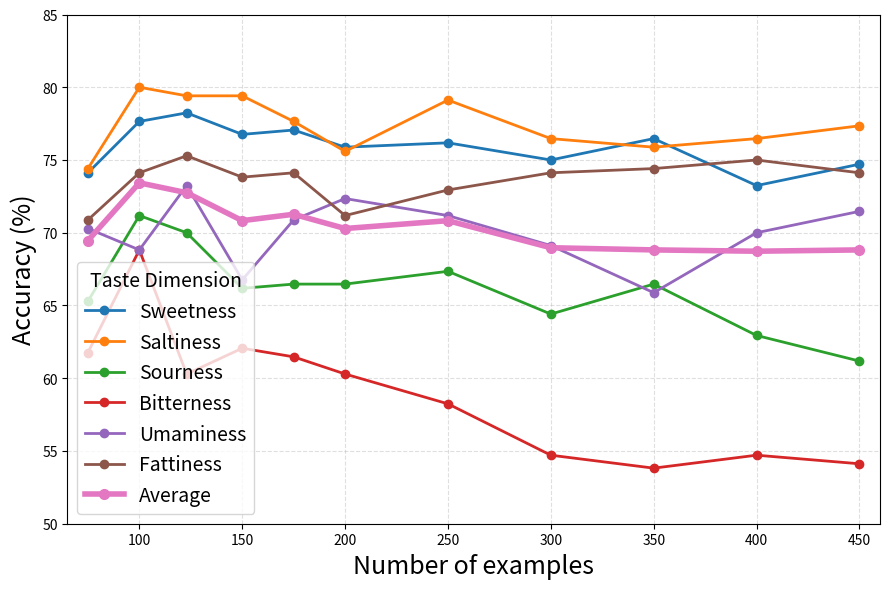

Write the Python code that produced this figure. (Note: this script raises an exception after producing the figure.)
import os
import matplotlib.pyplot as plt

# Data
x = [75, 100, 123, 150, 175, 200, 250, 300, 350, 400, 450]

sweetness = [74.12, 77.65, 78.24, 76.76, 77.06, 75.88, 76.18, 75.00, 76.47, 73.24, 74.71]
saltiness = [74.41, 80.00, 79.41, 79.41, 77.65, 75.59, 79.12, 76.47, 75.88, 76.47, 77.35]
sourness  = [65.29, 71.18, 70.00, 66.18, 66.47, 66.47, 67.35, 64.41, 66.47, 62.94, 61.18]
bitterness= [61.76, 68.82, 60.29, 62.06, 61.47, 60.29, 58.24, 54.71, 53.82, 54.71, 54.12]
umaminess = [70.29, 68.82, 73.24, 66.76, 70.88, 72.35, 71.18, 69.12, 65.88, 70.00, 71.47]
fattiness = [70.88, 74.12, 75.29, 73.82, 74.12, 71.18, 72.94, 74.12, 74.41, 75.00, 74.12]

average   = [69.46, 73.43, 72.75, 70.83, 71.27, 70.29, 70.83, 68.97, 68.82, 68.73, 68.82]


series = {
    "Sweetness": sweetness,
    "Saltiness": saltiness,
    "Sourness": sourness,
    "Bitterness": bitterness,
    "Umaminess": umaminess,
    "Fattiness": fattiness
}

plt.figure(figsize=(9, 6))

# Plot the six taste curves
for label, y in series.items():
    plt.plot(x, y, marker='o', linewidth=2, label=label)

# Plot the average in bold (thicker line and larger markers)
plt.plot(x, average, marker='o', linewidth=4, markersize=7, label="Average")

# Styling
# plt.title("Accuracy vs. Number of Training Datapoints", fontsize=18)
plt.xlabel("Number of examples", fontsize=18)
plt.ylabel("Accuracy (%)", fontsize=18)
plt.grid(True, linestyle='--', alpha=0.4)
plt.ylim(50, 85)
plt.xlim(min(x)-10, max(x)+10)
plt.legend(title="Taste Dimension", loc="lower left", fontsize=14, title_fontsize=14)
plt.tight_layout()


# Save the figure for download
output_path = "~/research/conceptual-spaces/results/taste_accuracy_vs_datapoints.png"
output_path = os.path.expanduser(output_path)

plt.savefig(output_path, dpi=300, bbox_inches='tight')
plt.show()
